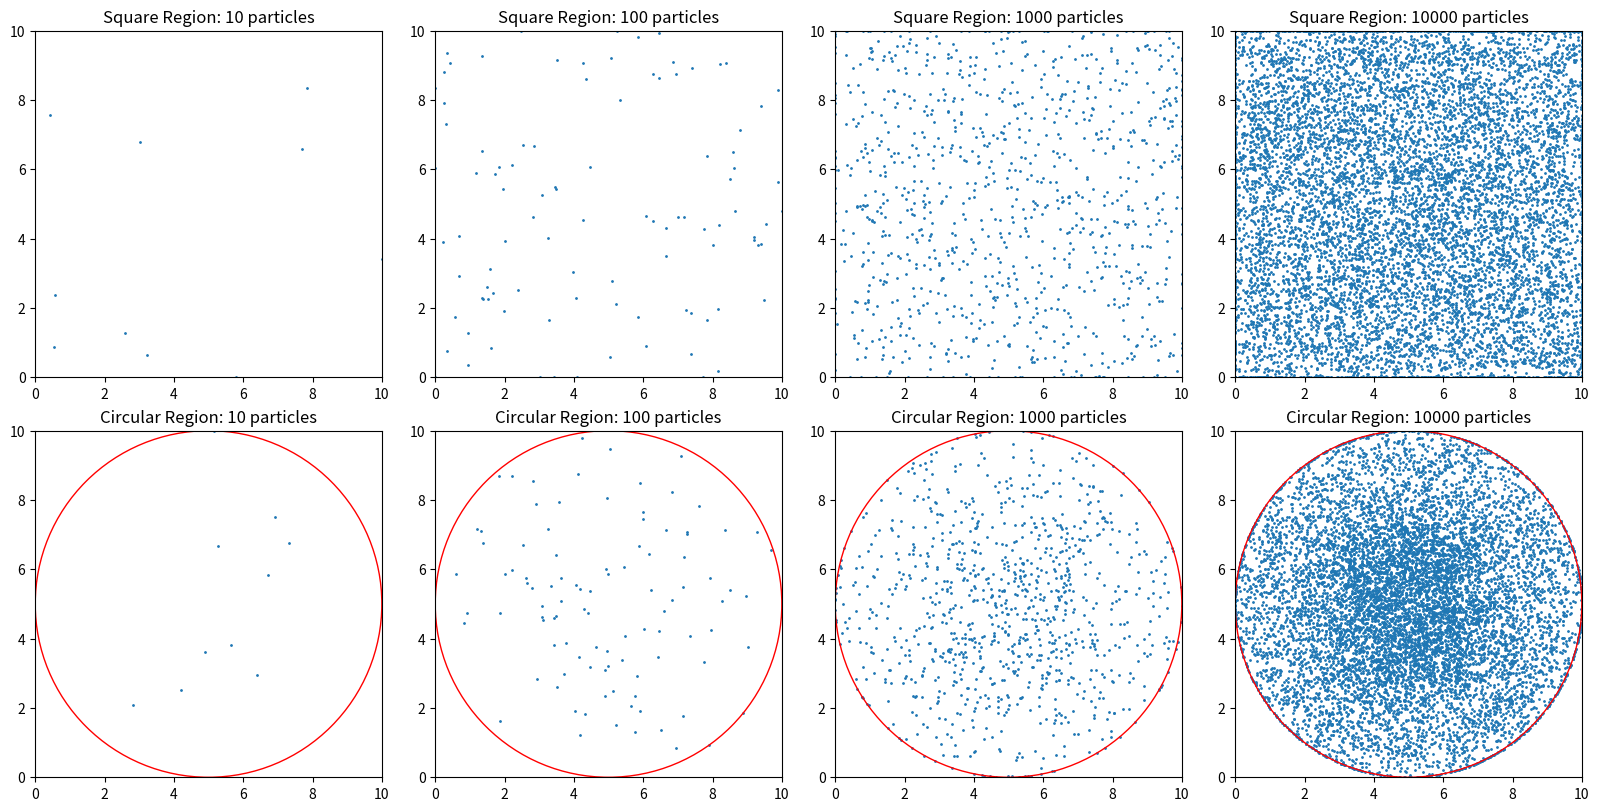

The script that saved this image:
import numpy as np
import matplotlib.pyplot as plt
from matplotlib.animation import FuncAnimation

class Particle:
    def __init__(self, box_size, circular=False):
        self.circular = circular
        self.box_size = box_size
        if circular:
            r = box_size / 2
            angle = np.random.rand() * 2 * np.pi
            radius = np.random.rand() * r
            self.position = np.array([r + radius * np.cos(angle), r + radius * np.sin(angle)])
        else:
            self.position = np.random.rand(2) * box_size
        self.velocity = (np.random.rand(2) - 0.5) * 2

    def move(self):
        self.position += self.velocity
        if self.circular:
            self.check_collision_with_circle()
        else:
            self.check_collision_with_walls()

    def check_collision_with_walls(self):
        for i in range(2):
            if self.position[i] <= 0 or self.position[i] >= self.box_size:
                self.velocity[i] = -self.velocity[i]
                self.position[i] = np.clip(self.position[i], 0, self.box_size)

    def check_collision_with_circle(self):
        center = np.array([self.box_size / 2, self.box_size / 2])
        distance_from_center = np.linalg.norm(self.position - center)
        if distance_from_center >= self.box_size / 2:
            normal = (self.position - center) / distance_from_center
            self.velocity -= 2 * np.dot(self.velocity, normal) * normal
            self.position = center + normal * (self.box_size / 2)

def update_particles(particles):
    for particle in particles:
        particle.move()

def animate(i, particles, scat):
    update_particles(particles)
    scat.set_offsets([particle.position for particle in particles])
    return scat,

def run_simulation(fig, num_particles, box_size, interval, ax, circular=False):
    particles = [Particle(box_size, circular) for _ in range(num_particles)]
    scat = ax.scatter([particle.position[0] for particle in particles],
                      [particle.position[1] for particle in particles], s=1)
    ax.set_xlim(0, box_size)
    ax.set_ylim(0, box_size)
    if circular:
        circle = plt.Circle((box_size / 2, box_size / 2), box_size / 2, color='r', fill=False)
        ax.add_patch(circle)
    return FuncAnimation(fig, animate, fargs=(particles, scat), interval=interval, blit=True, cache_frame_data=False)

def main():
    sample_counts = [10, 100, 1000, 10000]

    fig, axs = plt.subplots(2, 4, figsize=(16, 8), constrained_layout=True)
    axs = axs.flatten()

    animations = []
    for i, num_particles in enumerate(sample_counts):
        ax = axs[i]
        ax.set_aspect('equal')
        ax.set_title(f'Square Region: {num_particles} particles')
        anim = run_simulation(fig, num_particles, box_size=10, interval=20, ax=ax)
        animations.append(anim)

    for i, num_particles in enumerate(sample_counts):
        ax = axs[i + len(sample_counts)]
        ax.set_aspect('equal')
        ax.set_title(f'Circular Region: {num_particles} particles')
        anim = run_simulation(fig, num_particles, box_size=10, interval=20, ax=ax, circular=True)
        animations.append(anim)

    plt.show()

if __name__ == "__main__":
    main()
